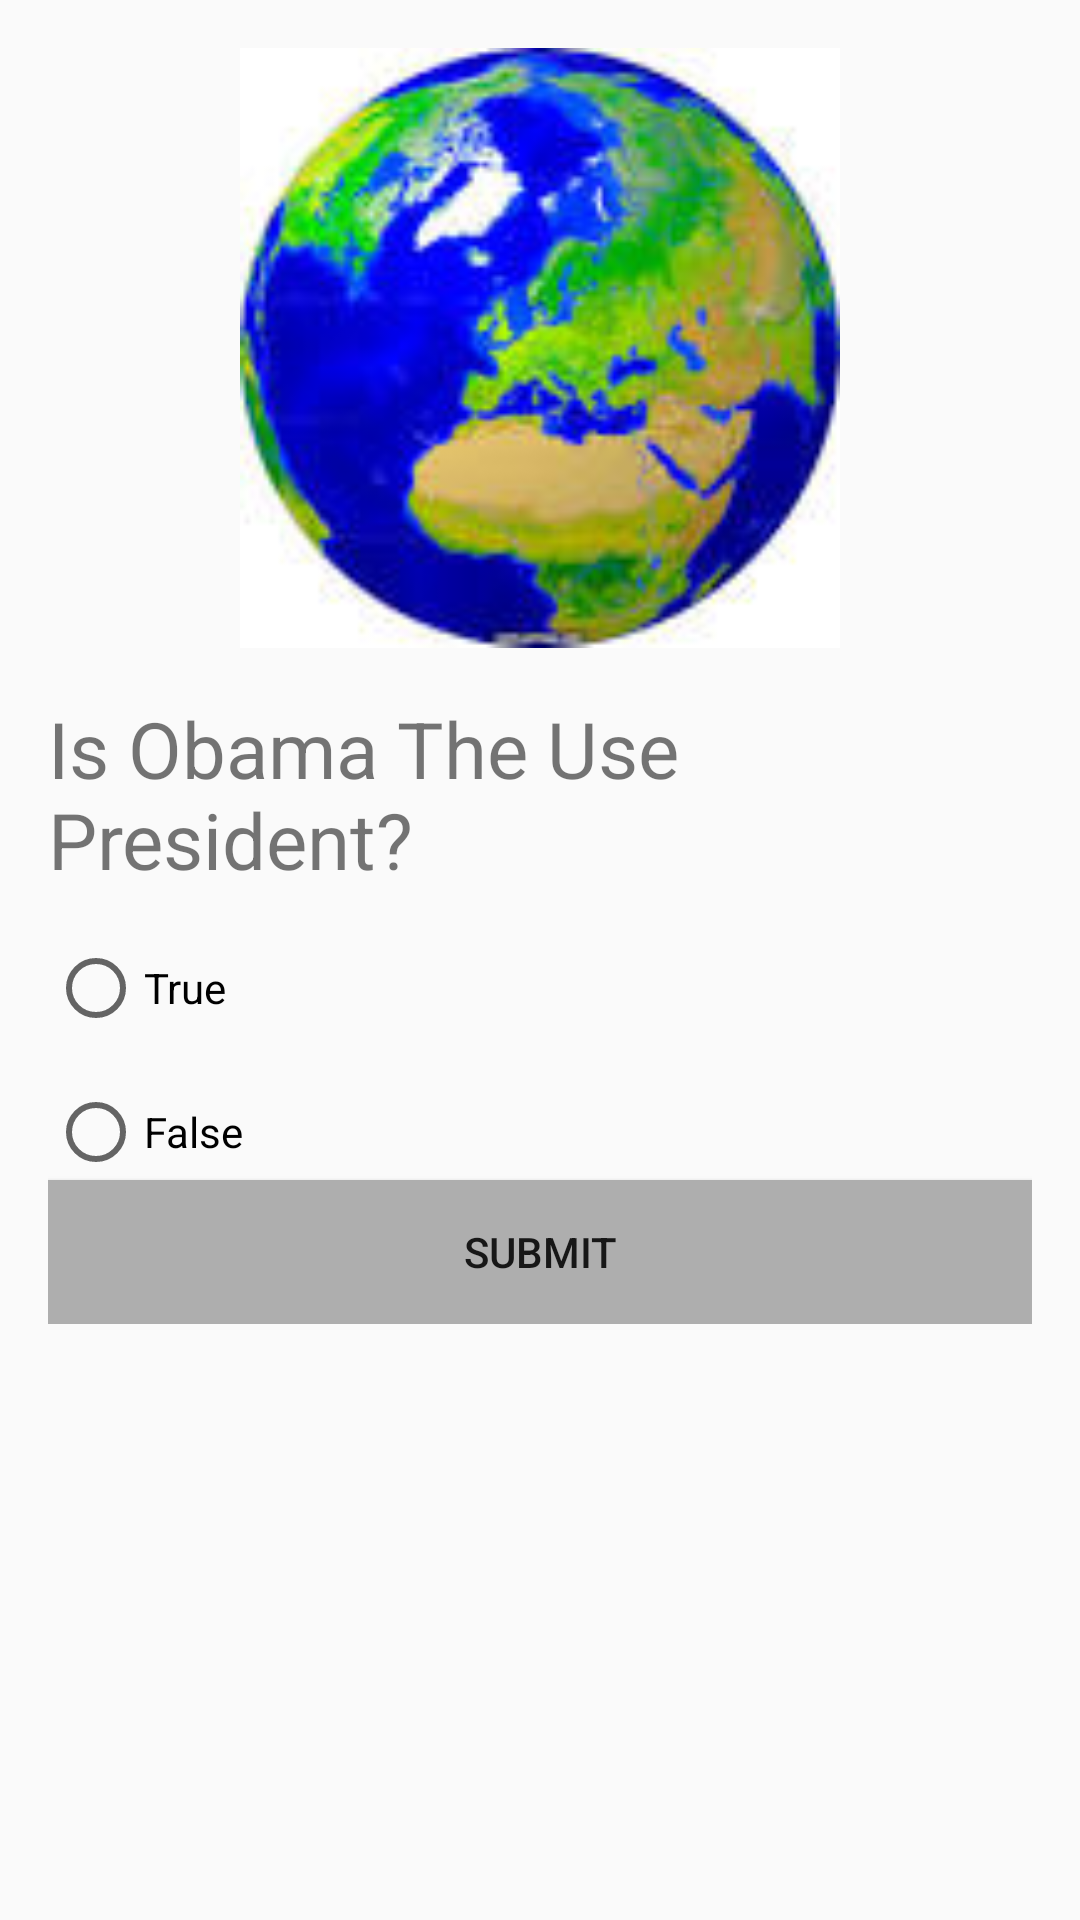

Write the Android layout XML for this screen, with the resource values it uses.
<!-- AndroidManifest.xml: application theme AppTheme -->
<!-- res/layout/activity_true_false.xml -->
<?xml version="1.0" encoding="utf-8"?>
<ScrollView xmlns:android="http://schemas.android.com/apk/res/android"
    xmlns:tools="http://schemas.android.com/tools"
    android:id="@+id/activity_true_false"
    android:layout_width="match_parent"
    android:layout_height="match_parent"
    android:paddingLeft="@dimen/activity_horizontal_margin"
    android:paddingRight="@dimen/activity_horizontal_margin"
    android:paddingTop="@dimen/activity_vertical_margin"
    tools:context="codetribe.co.za.brainblast.TrueFalseActivity">


    <LinearLayout
        android:layout_width="match_parent"
        android:layout_height="match_parent"
        android:orientation="vertical">


    <ImageView
        android:layout_width="200dp"
        android:layout_height="200dp"
        android:id="@+id/ivTF"
        android:scaleType="centerCrop"
        android:src="@drawable/geography"
        android:layout_gravity="center_horizontal"/>


    <TextView
        android:layout_width="match_parent"
        android:layout_height="wrap_content"
        android:text="Is Obama The Use President?"

        android:textSize="26sp"
        android:id="@+id/tvQuestion"
        android:layout_marginTop="@dimen/activity_horizontal_margin"/>


    <RadioGroup
        android:layout_width="match_parent"
        android:layout_height="wrap_content"

        android:layout_marginTop="@dimen/activity_horizontal_margin"
        android:id="@+id/radioGroup"
        >

        <RadioButton
            android:layout_width="wrap_content"
            android:layout_height="wrap_content"
            android:text="True"
            android:id="@+id/rbTrue"
            android:onClick="onCheck"
            />

        <RadioButton
            android:layout_width="wrap_content"
            android:layout_height="wrap_content"
            android:text="False"
            android:id="@+id/rbFalse"
            android:layout_marginTop="@dimen/activity_horizontal_margin"
            android:onClick="onCheck"/>

    </RadioGroup>


    <Button
        android:layout_width="match_parent"
        android:layout_height="wrap_content"
        android:text="Submit"
        android:id="@+id/btnSubmit"
        android:onClick="onSubmit"
        android:background="@color/colorAccent"/>
    </LinearLayout>
</ScrollView>
<!-- resources referenced by this layout -->
<resources>
  <color name="colorAccent">#AEAEAE</color>
  <dimen name="activity_horizontal_margin">16dp</dimen>
  <dimen name="activity_vertical_margin">16dp</dimen>
  <!-- drawable geography: jpg bitmap (drawable, 7135 bytes) -->
  <style name="AppTheme" parent="Theme.AppCompat.Light.DarkActionBar">
          
          <item name="colorPrimary">@color/colorPrimary</item>
          <item name="colorPrimaryDark">@color/colorPrimaryDark</item>
          <item name="colorAccent">@color/colorAccent</item>
      </style>
  <color name="colorPrimary">#3F51B5</color>
  <color name="colorPrimaryDark">#303F9F</color>
</resources>
